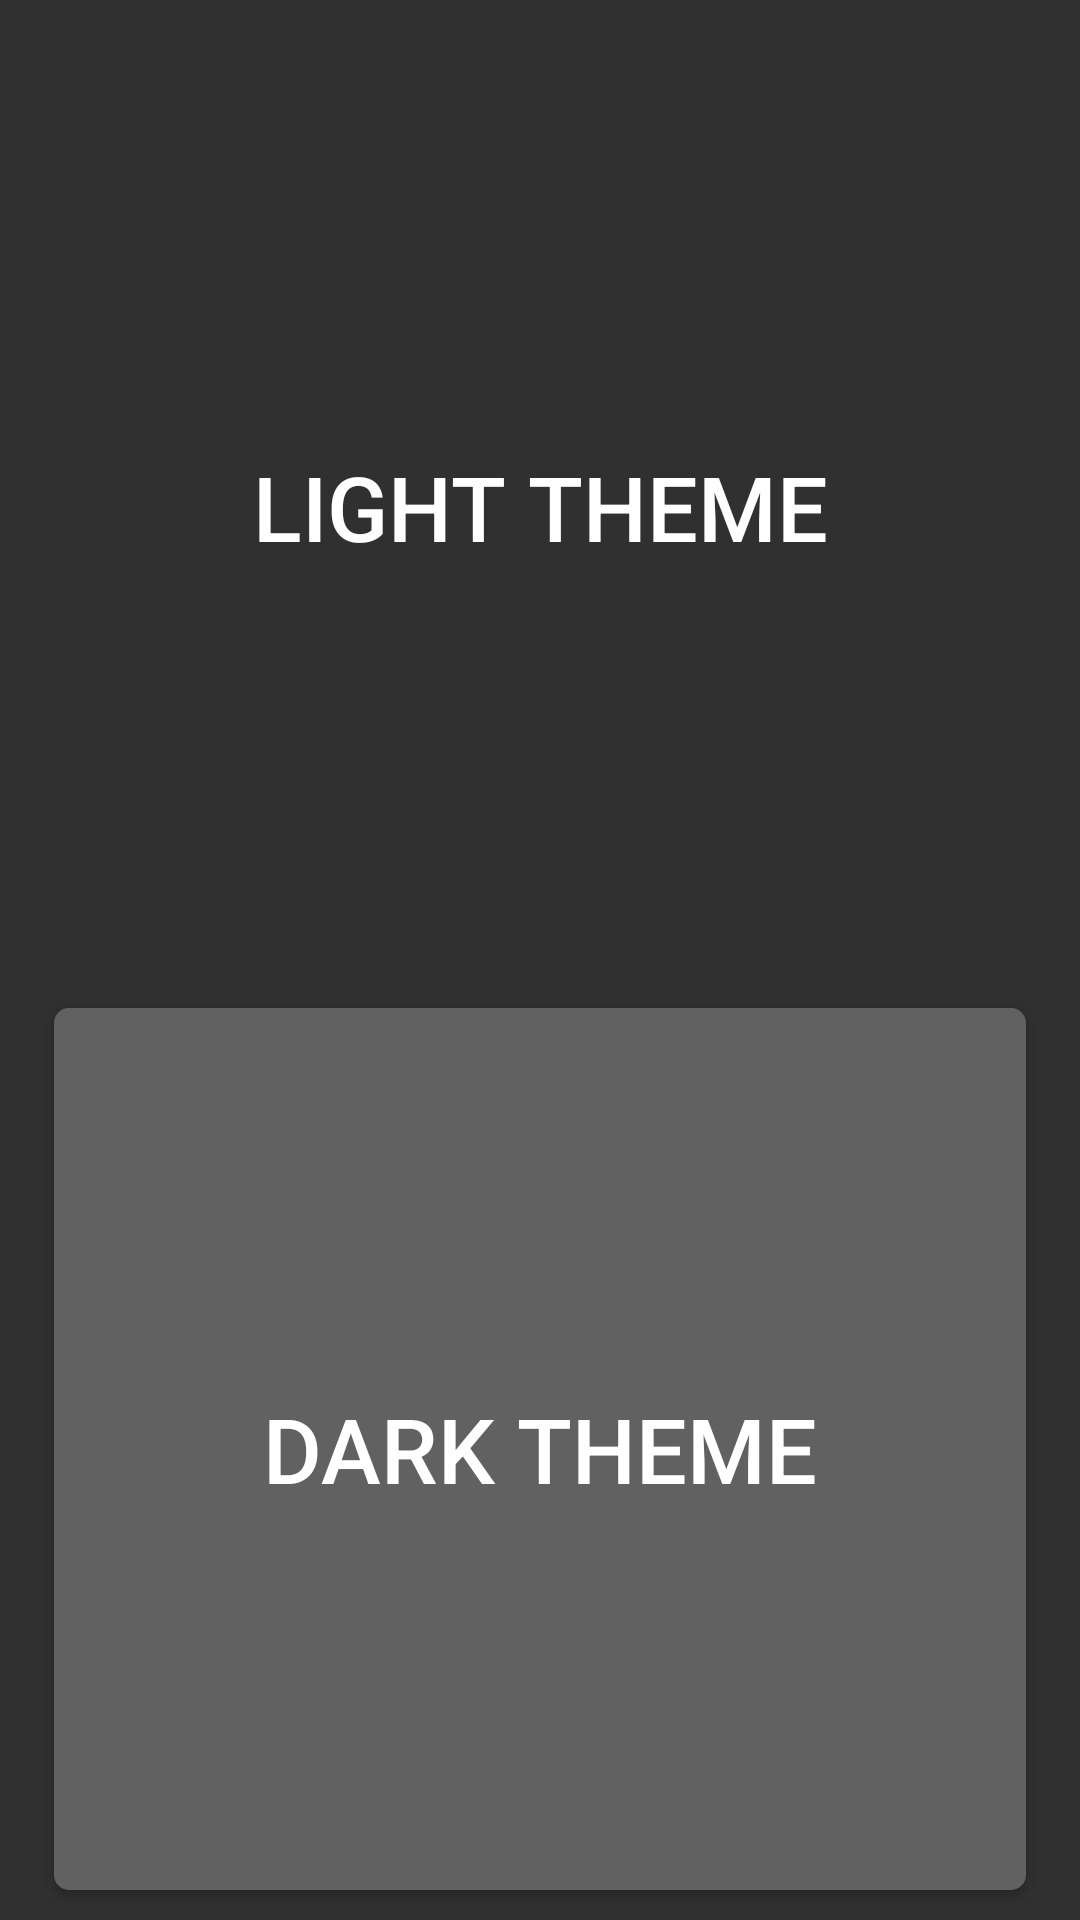

Write the Android layout XML for this screen, with the resource values it uses.
<!-- AndroidManifest.xml: application theme AppTheme.Dark -->
<!-- res/layout/settings_activity.xml -->
<?xml version="1.0" encoding="utf-8"?>
<LinearLayout xmlns:android="http://schemas.android.com/apk/res/android"
    android:layout_width="match_parent"
    android:layout_height="match_parent"
    android:orientation="vertical"
    android:paddingLeft="8dp"
    android:paddingRight="8dp"
    android:paddingTop="12dp">

    <Button
        android:id="@+id/light_theme_btn"
        android:layout_width="match_parent"
        android:layout_height="0dp"
        android:layout_weight="2"
        android:layout_centerHorizontal="true"
        android:layout_margin="10dp"
        android:background="@drawable/button"
        android:padding="5dp"
        android:text="LIGHT THEME"
        android:textSize="30sp"/>

    <Button
        android:id="@+id/dark_theme_btn"
        android:layout_width="match_parent"
        android:layout_height="0dp"
        android:layout_weight="2"
        android:layout_below="@+id/light_theme_btn"
        android:layout_centerHorizontal="true"
        android:layout_margin="10dp"
        android:background="@drawable/button_disabled"
        android:padding="5dp"
        android:text="DARK THEME"
        android:textSize="30sp"/>
</LinearLayout>
<!-- resources referenced by this layout -->
<resources>
  <!-- drawable button (drawable) -->
  <shape xmlns:android="http://schemas.android.com/apk/res/android"
      android:shape="rectangle">
      <solid android:color="@color/buttonBackgroudColor" />
      <corners android:radius="5dp" />
  </shape>
  <!-- drawable button_disabled (drawable) -->
  <shape xmlns:android="http://schemas.android.com/apk/res/android"
      android:shape="rectangle">
      <solid android:color="?attr/buttonDisabledBackgroundColor" />
      <corners android:radius="5dp" />
  </shape>
  <style name="AppTheme.Dark" parent="Theme.AppCompat">
          
          <item name="colorPrimary">@color/colorPrimaryInverse</item>
          <item name="colorPrimaryDark">@color/colorPrimaryDarkInverse</item>
          <item name="colorAccent">@color/colorAccentInverse</item>
          <item name="android:windowActionBarOverlay">true</item>
          <item name="android:textColorPrimary">@color/textColorInverse</item>
          <item name="android:textColorPrimaryInverse">@color/textColor</item>
          <item name="cardBackgroundColor">@color/cardBackgroundColorInverse</item>
          <item name="cardBackgroundColorInverse">@color/cardBackgroundColor</item>
          <item name="buttonBackgroundColor">@color/cardBackgroundColor</item>
          <item name="buttonBackgroundColorInverse">@color/buttonBackgroundColor</item>
          <item name="buttonDisabledBackgroundColor">@color/buttonDisabledBackgroundColorInverse</item>
          <item name="buttonDisabledBackgroundColorInverse">@color/buttonDisabledBackgroundColor</item>
      </style>
  <color name="colorPrimaryInverse">#1b1b1b</color>
  <color name="colorPrimaryDarkInverse">#000a12</color>
  <color name="colorAccentInverse">#62727b</color>
  <color name="textColorInverse">#ffffff</color>
  <color name="textColor">#ffffff</color>
  <color name="cardBackgroundColorInverse">#1b1b1b</color>
  <color name="cardBackgroundColor">#ff7043</color>
  <color name="buttonBackgroundColor">#7986cb</color>
  <color name="buttonDisabledBackgroundColorInverse">#616161</color>
  <color name="buttonDisabledBackgroundColor">#616161</color>
</resources>
